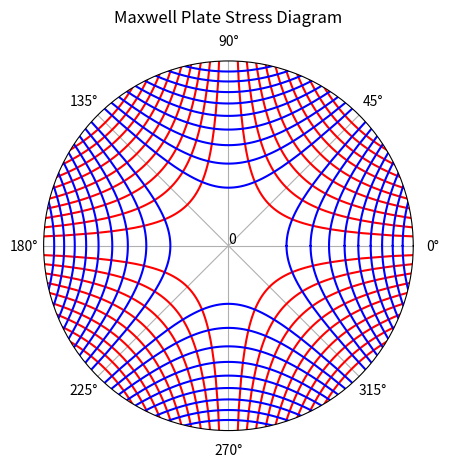

Generate this figure with matplotlib:
import numpy as np
import matplotlib.pyplot as plt
import math

density = 200
number_lines = 10
rmax = 4.5

delta = 2*math.pi/density
theta = np.arange(0, 2 * math.pi + delta, delta)
ks = np.arange(0, number_lines, 1)

ax = plt.subplot(111, projection='polar')

# Draw segments of compression lines

for k in ks:
    theta_n = [[],[],[],[]]
    r_n = [[],[],[],[]]
    for i in range(1, len(theta)):
        n2 = 2*k/math.sin(2*theta[i])
        if n2 >= 0:
            n = math.sqrt(n2)
        else:
            n = math.sqrt(-1*n2)
        plot = False
        if 0 < theta[i] < 1/2 * math.pi:
            quad = 0
            plot = True
        elif 1/2 * math.pi < theta[i] < math.pi:
            quad = 1
            plot = True
        elif math.pi < theta[i] < 3/2 * math.pi:
            quad = 2
            plot = True
        elif 3/2 * math.pi < theta[i] < 2 * math.pi:
            quad = 3
            plot = True
        if plot == True:
            theta_n[quad].append(theta[i])
            r_n[quad].append(n)
    for i in range(len(theta_n)):
        ax.plot(theta_n[i], r_n[i], color='red')

# Draw segments of tension lines
theta = np.roll(theta, -1 * int(len(theta)/8+1))

for k in ks:
    theta_m = [[],[],[],[]]
    r_m = [[],[],[],[]]
    for i in range(len(theta)):
        m2 = 2*k/math.cos(2*theta[i])
        if m2 >= 0:
            m = math.sqrt(m2)
        else:
            m = math.sqrt(-1*m2)
        plot = False
        if (7/8 * 2*math.pi < theta[i]) or theta[i] < (1/8 * 2*math.pi):
            quad = 0
            plot = True
        elif 1/8 * 2*math.pi < theta[i] < 3/8 * 2*math.pi:
            quad = 1
            plot = True
        elif 3/8 * 2*math.pi < theta[i] < 5/8 * 2*math.pi:
            quad = 2
            plot = True
        elif 5/8 * 2*math.pi < theta[i] < 7/8 * 2*math.pi:
            quad = 3
            plot = True
        if plot == True:
            theta_m[quad].append(theta[i])
            r_m[quad].append(m)
    for i in range(len(theta_m)):
        ax.plot(theta_m[i], r_m[i], color='blue')

ax.set_rmax(rmax)
ax.set_rticks([0.0])  # Less radial ticks
# ax.set_thetaticks([0.0])
# ax.set_rlabel_position(-22.5)  # Move radial labels away from plotted line
ax.grid(True)
ax.set_title("Maxwell Plate Stress Diagram", va='bottom')
plt.show()
